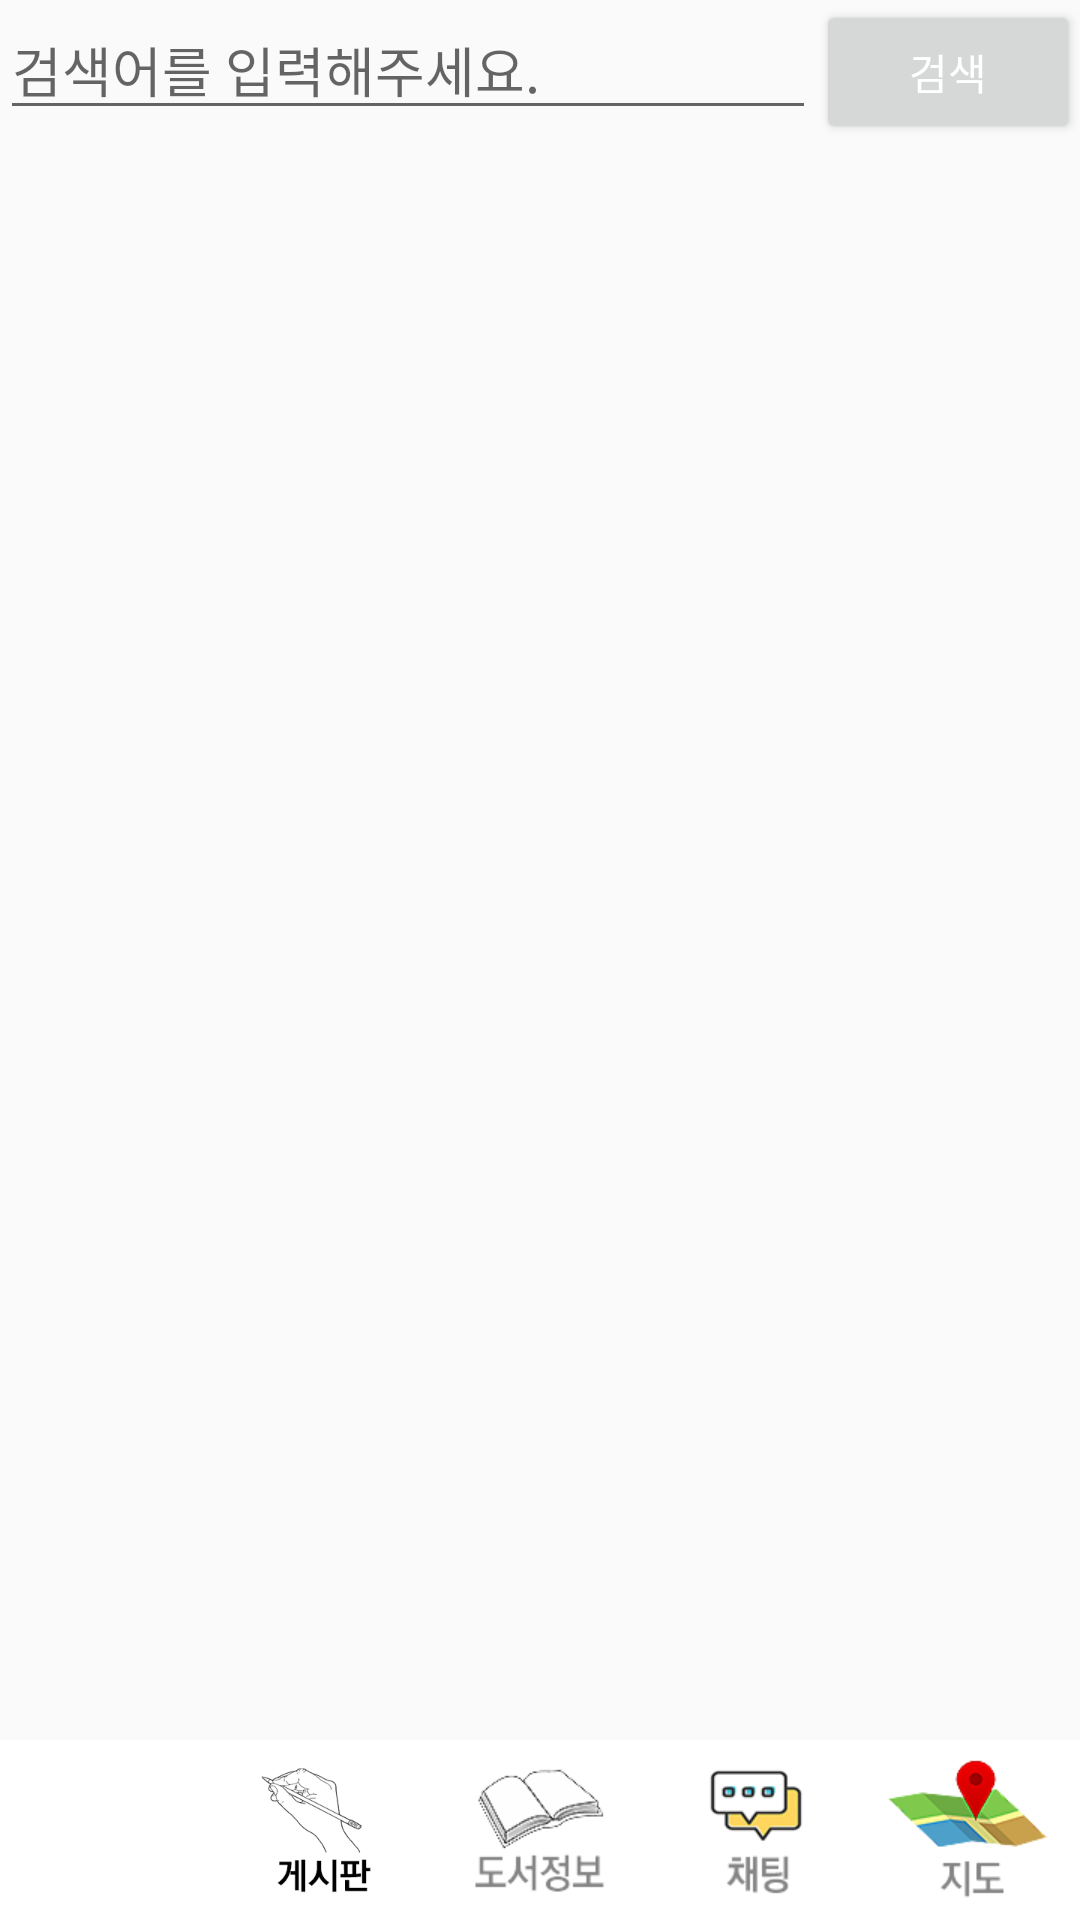

Here is an Android app screen rendered from its layout file. Give the layout XML and the strings, colors and styles it references.
<!-- AndroidManifest.xml: application theme AppTheme10 -->
<!-- res/layout/fragment_test2.xml -->
<?xml version="1.0" encoding="utf-8"?>
    <layout xmlns:android="http://schemas.android.com/apk/res/android"
        xmlns:app="http://schemas.android.com/apk/res-auto"
        xmlns:tools="http://schemas.android.com/tools">
<FrameLayout
    android:layout_width="match_parent"
    android:layout_height="match_parent"
    tools:context=".fragments.test2Fragment">

    
    <androidx.constraintlayout.widget.ConstraintLayout
        android:layout_width="match_parent"
        android:layout_height="match_parent">


        <EditText
            android:id="@+id/searchBarInputView"
            android:layout_width="0dp"
            android:layout_height="wrap_content"
            app:layout_constraintStart_toStartOf="parent"
            app:layout_constraintEnd_toStartOf="@id/searchButton"
            app:layout_constraintTop_toTopOf="parent"
            android:hint="@string/please_input_search_keyword"/>

        <Button
            android:id="@+id/searchButton"
            android:layout_width="wrap_content"
            android:layout_height="wrap_content"
            app:layout_constraintEnd_toEndOf="parent"
            app:layout_constraintTop_toTopOf="parent"
            app:layout_constraintStart_toEndOf="@id/searchBarInputView"
            android:textColor="@color/white"
            android:text="@string/search"/>

        <androidx.recyclerview.widget.RecyclerView
            android:id="@+id/recyclerView"
            android:layout_width="0dp"
            android:layout_height="0dp"
            app:layout_constraintTop_toBottomOf="@id/searchBarInputView"
            app:layout_constraintBottom_toBottomOf="parent"
            app:layout_constraintStart_toStartOf="parent"
            app:layout_constraintEnd_toEndOf="parent"
            app:layoutManager="androidx.recyclerview.widget.LinearLayoutManager"/>
        <TextView
            android:id="@+id/emptyResultTextView"
            android:layout_width="wrap_content"
            android:layout_height="wrap_content"
            android:text="@string/empty_result"
            app:layout_constraintTop_toTopOf="parent"
            app:layout_constraintLeft_toLeftOf="parent"
            app:layout_constraintRight_toRightOf="parent"
            app:layout_constraintBottom_toBottomOf="parent"
            android:visibility="gone"
            tools:visibility="visible"/>



        <LinearLayout
            android:id="@+id/linearLayout"
            android:layout_width="match_parent"
            android:layout_height="60dp"
            app:layout_constraintBottom_toBottomOf="parent">

            <ImageView
                android:id="@+id/homeTab"
                android:layout_width="match_parent"
                android:layout_height="match_parent"
                android:layout_weight="1"
                android:background="@color/white"
                android:src="@drawable/bottom_hometap" />

            <ImageView
                android:id="@+id/boardTab"
                android:layout_width="match_parent"
                android:layout_height="match_parent"
                android:layout_weight="1"
                android:background="@color/white"
                android:src="@drawable/bottom_talk" />

            <ImageView
                android:id="@+id/BookBtn"
                android:layout_width="match_parent"
                android:layout_height="match_parent"
                android:layout_weight="1"
                android:background="@color/white"
                android:src="@drawable/bookinfo" />

            <ImageView
                android:id="@+id/Test1"
                android:layout_width="match_parent"
                android:layout_height="match_parent"
                android:layout_weight="1"
                android:background="@color/white"
                android:src="@drawable/bottom_goodtip" />

            <ImageView
                android:id="@+id/Test2"
                android:layout_width="match_parent"
                android:layout_height="match_parent"
                android:layout_weight="1"
                android:background="@color/white"
                android:src="@drawable/map" />

        </LinearLayout>




    </androidx.constraintlayout.widget.ConstraintLayout>

</FrameLayout>
    </layout>
<!-- resources referenced by this layout -->
<resources>
  <color name="white">#FFFFFFFF</color>
  <!-- drawable bookinfo: png bitmap (drawable-v24, 8323 bytes) -->
  <!-- drawable bottom_goodtip: png bitmap (drawable-v24, 7077 bytes) -->
  <!-- drawable bottom_talk: png bitmap (drawable-v24, 11948 bytes) -->
  <!-- drawable map: png bitmap (drawable-v24, 8983 bytes) -->
  <string name="empty_result">결과가 존재하지 않습니다.</string>
  <string name="please_input_search_keyword">검색어를 입력해주세요.</string>
  <string name="search">검색</string>
  <style name="AppTheme10" parent="Theme.AppCompat.Light.NoActionBar">
  
          <item name="windowActionBar">false</item>
          <item name="windowNoTitle">true</item>
          <item name="colorPrimary">#B0E0E6</item>
          <item name="colorPrimaryDark">#FFDF00</item>
          <item name="colorAccent">@color/colorAccent</item>
  
      </style>
  <color name="colorAccent">#D81B60</color>
</resources>
